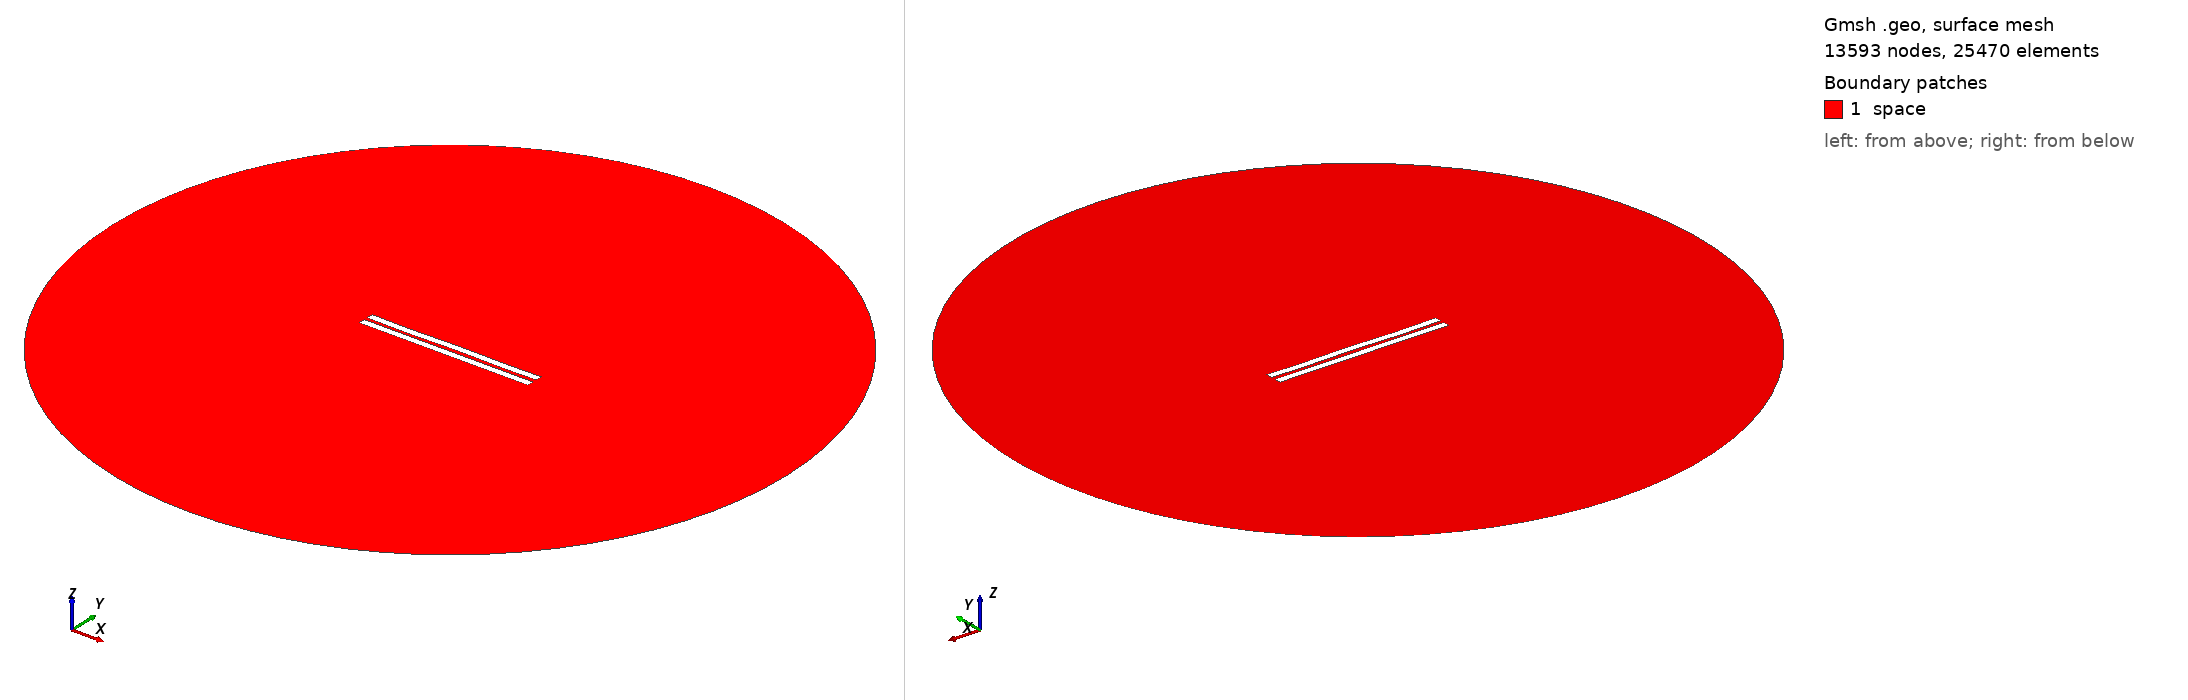

Gmsh geometry script, surface-meshed: 13593 nodes, 25470 surface elements. Boundary patches (legend numbers): 1 space. Left view from above one corner, right view from below the opposite corner. Legend entries are the model's physical surfaces. The drawing asked Gmsh for element sizes between 1% and 20% of the model's largest extent; the script's own settings can give other sizes.

=== 2306.geo (drawn) ===
//---------------------------------------
// Geometry kernel
//---------------------------------------

SetFactory("OpenCASCADE");



//---------------------------------------
// Parameters of the geometry
//---------------------------------------

// Overetch of the upper plate
overetch = 0.0;

// Distance between the plates
distance = 2.25;

// Discretization over the x axis (for the deformation)
nx = 50; 

// Length of the plate
L = 100 - overetch; 

// Number of modes
n = 4; 

// 1st mode coefficient
coeff(1) = 0.07499999999999998;
beta(1) = 0.596864 * 3.1415926535 / L;

// 2nd mode coefficient
coeff(2) = 0.0;
beta(2) = 1.49418 * 3.1415926535 / L;

// 3rd mode coefficient
coeff(3) = -0.075;
beta(3) = 2.50025 * 3.1415926535 / L;

// 4th mode coefficient
coeff(4) = -0.15;
beta(4) = 3.49999 * 3.1415926535 / L;



//---------------------------------------
// Upper plate (deformed rectangle)
//---------------------------------------

// Coordiantes of the upper plate
xmin = -50;
xmax = 50 - overetch;

// Height of the upper plate
yheight = 4 - 2 * overetch;

// Indexes of the points
UpperID[] = {};
LowerID[] = {};
LeftID[] = {};
RightID[] = {};

// Point index
p = 1;

// Horizontal edges
For i In {1:nx}
    x = xmin + (i-1)*(xmax - xmin)/(nx-1);

    y_bottom = distance / 2 + overetch;
    For j In {1:n}
        C = (Cosh(beta(j)*L) + Cos(beta(j)*L)) / (Sinh(beta(j)*L) + Sin(beta(j)*L));
        y_bottom  = y_bottom + coeff(j) * (Cosh(beta(j)*(x+50)) - Cos(beta(j)*(x+50)) - C * (Sinh(beta(j)*(x+50)) - Sin(beta(j)*(x+50))));
    EndFor

    y_top = y_bottom + yheight;

    Point(p) = {x, y_top, 0, 1.0};
    UpperID[i] = p;
    p = p + 1;

    Point(p) = {x, y_bottom, 0, 1.0};
    LowerID[i] = p;
    p = p + 1;
EndFor

// Create point lists
UpperPts[] = {}; LowerPts[] = {};
For i In {1:nx}
  UpperPts[] += {UpperID[i]};
  LowerPts[] += {LowerID[i]};
EndFor

// Build splines
Spline(1) = {UpperPts[]};
Spline(2) = {LowerPts[]};
Line(3) = {LowerPts[nx-1], UpperPts[nx-1]};
Line(4) = {LowerPts[0], UpperPts[0]};

// Build the plane surface
Curve Loop(1) = {2, 3, -1, -4};
Plane Surface(1) = {1};



//---------------------------------------
// Lower plate (rectangle)
//---------------------------------------

// Vertices
Point(1001) = {-50, -1, 0, 1.0};
Point(1002) = { 50, -1, 0, 1.0};
Point(1003) = { 50,  -5, 0, 1.0};
Point(1004) = {-50,  -5, 0, 1.0};

// Edges
Line(5) = {1001, 1002};
Line(6) = {1002, 1003};
Line(7) = {1003, 1004};
Line(8) = {1004, 1001};

// Plane surface
Line Loop(2) = {5, 6, 7, 8};
Plane Surface(2) = {2}; 



//---------------------------------------
// Outer (fictious) boundary
//---------------------------------------

// Points
Point(1005) = {0, 0, 0};       // Center
Point(1006) = {200, 0, 0};     // Start point
Point(1007) = {0, 200, 0};     // 90 degrees
Point(1008) = {-200, 0, 0};    // 180 degrees
Point(1009) = {0, -200, 0};    // 270 degrees

// Circle arcs (each needs start, center, end)
Circle(9) = {1006, 1005, 1007};
Circle(10) = {1007, 1005, 1008};
Circle(11) = {1008, 1005, 1009};
Circle(12) = {1009, 1005, 1006};

// Plane surface for the entire domain
Curve Loop(3) = {9, 10, 11, 12};
Surface(3) = {3};

// Subtract the plates from the whole domain to obtain the actual domain where we want to solve the equations
BooleanDifference{ Surface{3}; Delete; }{ Surface{1}; Surface{2}; Delete; }




//---------------------------------------
// Transfinite Lines/Curves
//---------------------------------------

// Set the number of points on the boundaries
r = 7;

// Plates
Transfinite Curve {1, 2} = 50*r Using Progression 1;
Transfinite Curve {3, 4} = 2*r Using Progression 1;
Transfinite Line {5, 7} = 50*r Using Progression 1;
Transfinite Line {6, 8} = 2*r Using Progression 1;

// Outer boundary
Transfinite Line {9, 10, 11, 12} = 20 Using Progression 1;



//---------------------------------------
// Physical groups
//---------------------------------------                

// Physical curves (boundaries)
Physical Line("force_segment", 10) = {2};
Physical Line("upper_plate", 11) = {1, 3, 4};
Physical Line("lower_plate", 12) = {5, 6, 7, 8};
Physical Line("boundary", 20) = {9, 10, 11, 12};

// Physical Surfaces
Physical Surface("space", 30) = {3};



//---------------------------------------
// 6. Generate the Mesh
//---------------------------------------

// 2D mesh generation
Mesh 2;
